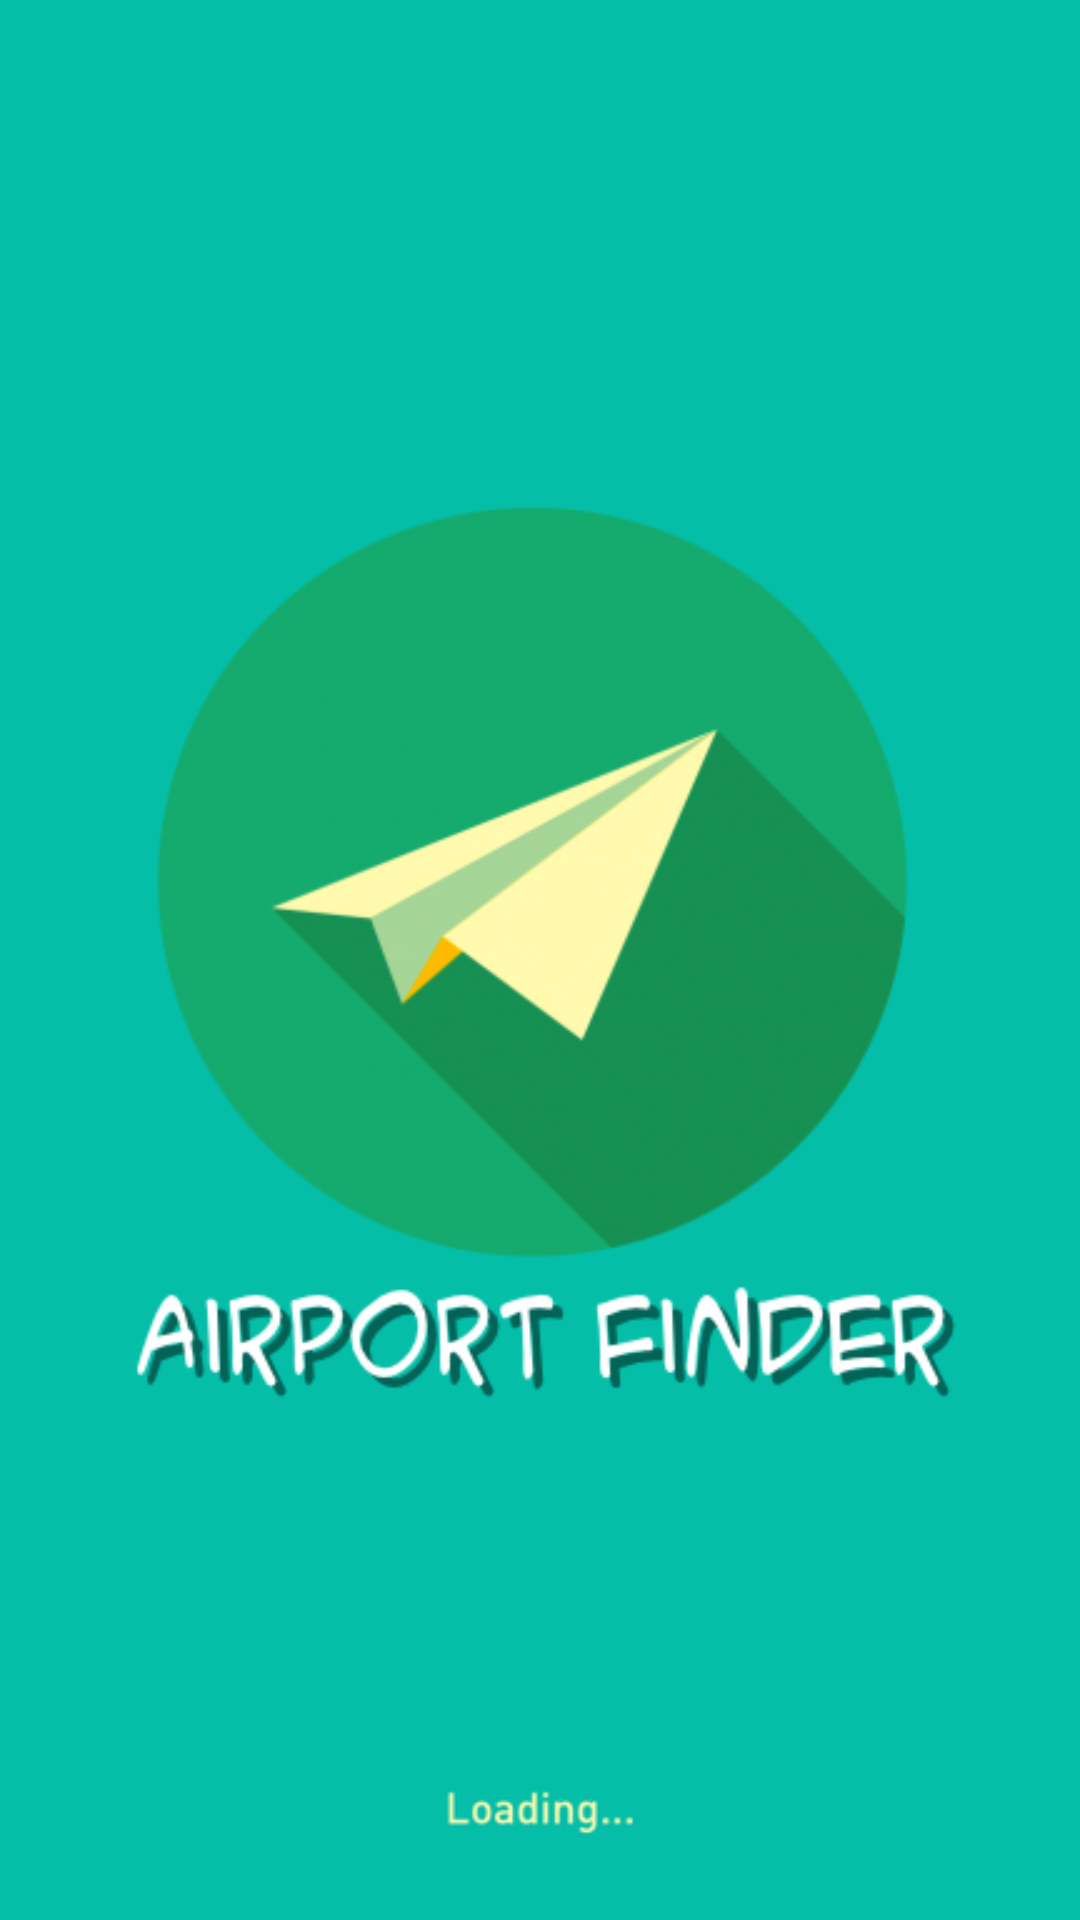

The Android layout XML behind this screen, and the referenced resources:
<!-- AndroidManifest.xml: application theme AppTheme -->
<!-- res/layout/activity_splash_screen.xml -->
<?xml version="1.0" encoding="utf-8"?>
<LinearLayout xmlns:android="http://schemas.android.com/apk/res/android"
    xmlns:tools="http://schemas.android.com/tools"
    android:layout_width="match_parent"
    android:layout_height="match_parent"
    android:orientation="vertical"
    tools:context="com.finder.activity.SplashScreenActivity">
</LinearLayout>
<!-- resources referenced by this layout -->
<resources>
  <style name="AppTheme" parent="Theme.AppCompat.Light.NoActionBar">
          
          <item name="colorPrimary">@color/colorPrimary</item>
          <item name="colorPrimaryDark">@color/colorPrimaryDark</item>
          <item name="colorAccent">@color/colorPrimaryDark</item>
          <item name="android:windowAnimationStyle">@null</item>
          <item name="android:windowBackground">@drawable/splash_screen</item>
      </style>
  <color name="colorPrimary">#29C375</color>
  <color name="colorPrimaryDark">#009148</color>
  <!-- drawable splash_screen: png bitmap (drawable, 87537 bytes) -->
</resources>
